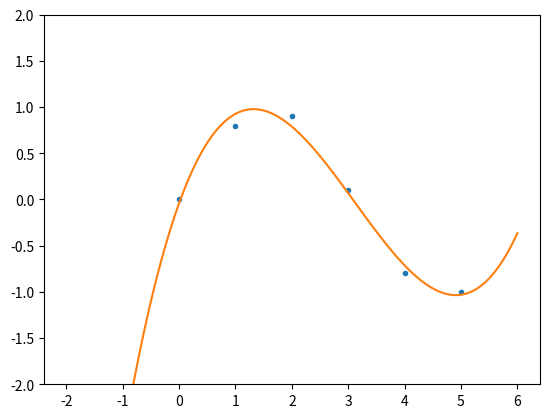

The script that saved this image:
# polyfit

import numpy as np 
from matplotlib import pyplot as plt

x = np.array([0.0, 1.0, 2.0, 3.0,  4.0,  5.0])
y = np.array([0.0, 0.8, 0.9, 0.1, -0.8, -1.0])
z = np.polyfit(x, y, 3)
p = np.poly1d(z)
xp = np.linspace(-2, 6, 100)
_ = plt.plot(x, y, '.', xp, p(xp), '-')
plt.ylim(-2,2)
(-2, 2)
plt.show()

